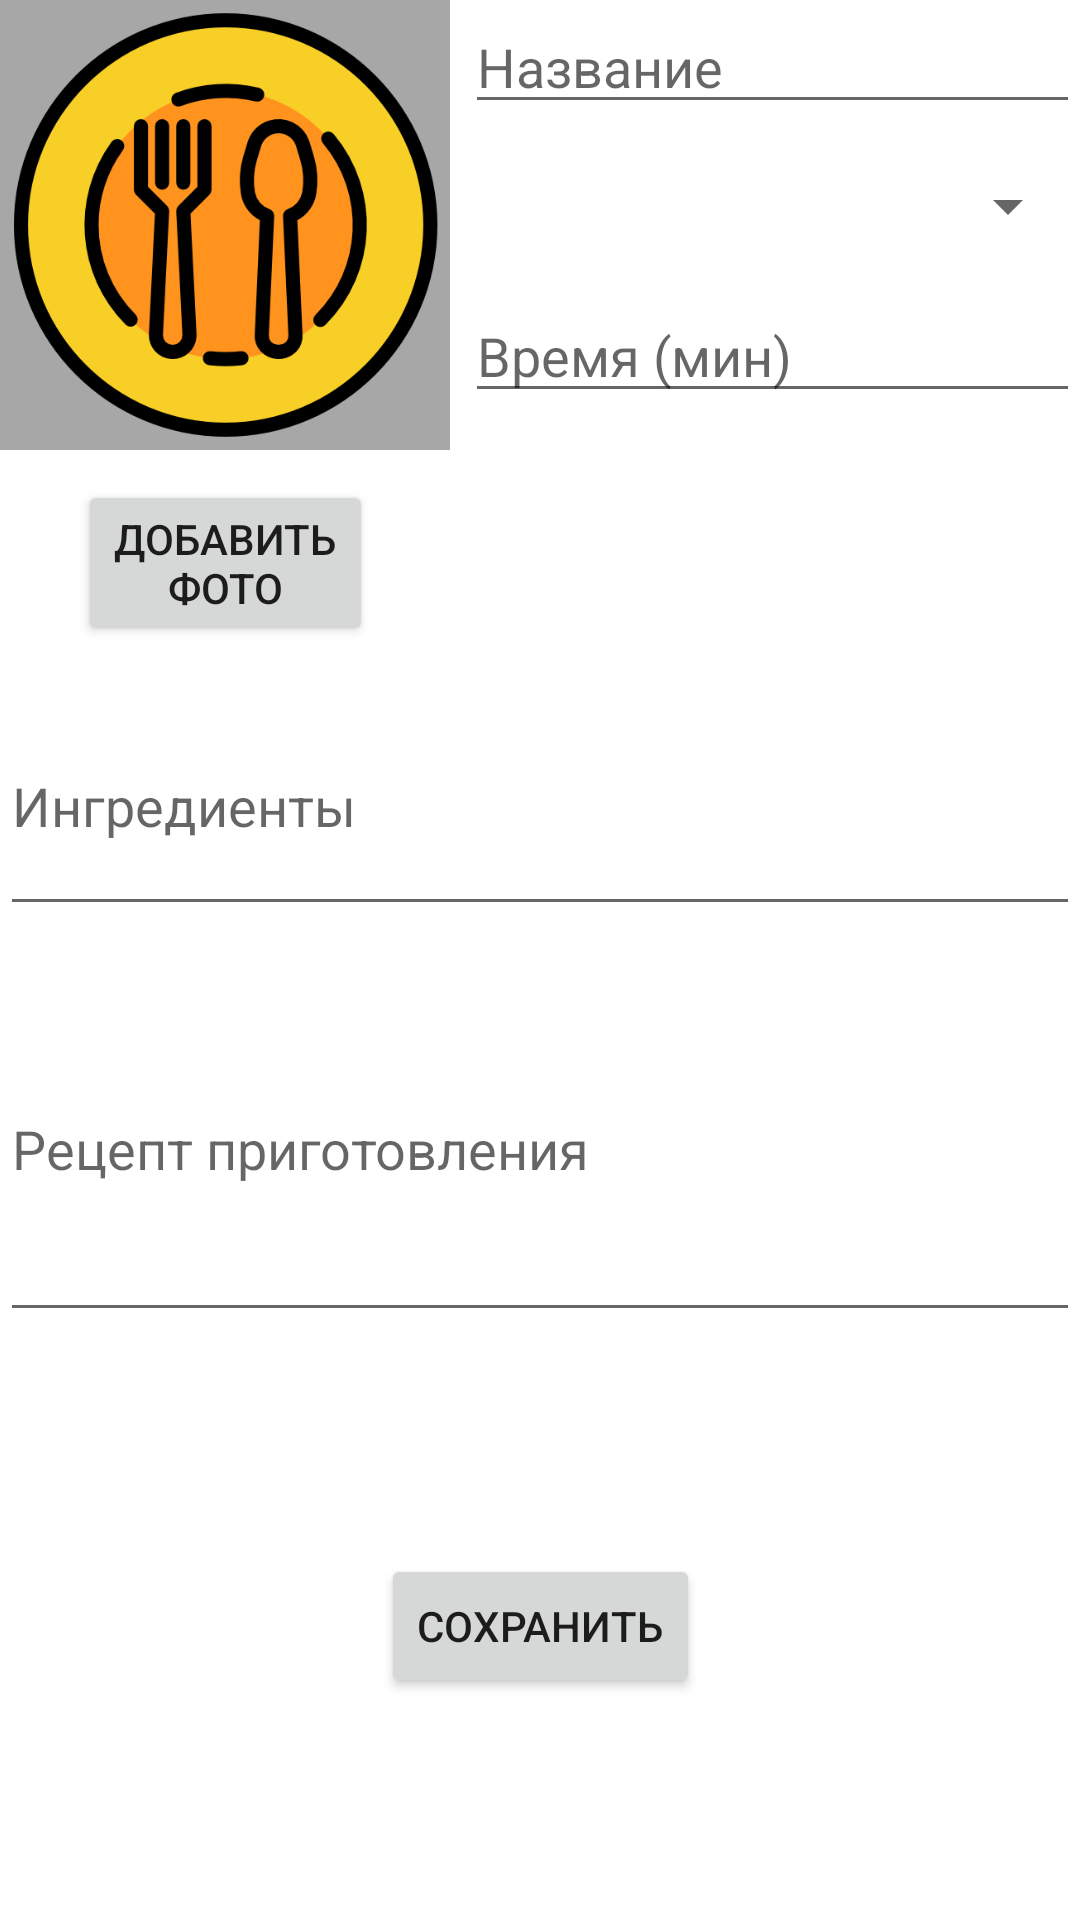

This screen was rendered from an Android layout file. Write that file and the resources it references.
<!-- AndroidManifest.xml: application theme Theme.MyRecipes -->
<!-- res/layout/activity_add_recipe.xml -->
<?xml version="1.0" encoding="utf-8"?>
<androidx.constraintlayout.widget.ConstraintLayout xmlns:android="http://schemas.android.com/apk/res/android"
    xmlns:app="http://schemas.android.com/apk/res-auto"
    xmlns:tools="http://schemas.android.com/tools"
    android:layout_width="match_parent"
    android:layout_height="match_parent"
    android:layout_margin="5dp"
    tools:context=".AddRecipeActivity">

    <ImageView
        android:id="@+id/recipeImage"
        android:layout_width="150dp"
        android:layout_height="150dp"
        android:src="@drawable/dish_icon"
        android:scaleType="centerCrop"
        app:layout_constraintLeft_toLeftOf="parent"
        app:layout_constraintTop_toTopOf="parent" />

    <Button
        android:id="@+id/btnAddDishImage"
        android:layout_width="wrap_content"
        android:layout_height="wrap_content"
        android:layout_marginTop="10dp"
        android:onClick="addDishImage"
        android:text="Добавить&#10;фото"
        app:layout_constraintLeft_toLeftOf="parent"
        app:layout_constraintRight_toRightOf="@+id/recipeImage"
        app:layout_constraintTop_toBottomOf="@+id/recipeImage" />

    <EditText
        android:id="@+id/name"
        android:layout_width="match_parent"
        android:layout_height="wrap_content"
        android:layout_marginLeft="155dp"
        android:hint="Название"
        android:singleLine="true"
        app:layout_constraintLeft_toLeftOf="parent"
        app:layout_constraintStart_toEndOf="@id/recipeImage"
        app:layout_constraintTop_toTopOf="@+id/recipeImage" />

    <Spinner
        android:id="@+id/category"
        android:layout_width="match_parent"
        android:layout_height="35dp"
        android:layout_marginLeft="152dp"
        android:layout_marginTop="10dp"
        app:layout_constraintLeft_toLeftOf="parent"
        app:layout_constraintStart_toEndOf="@id/recipeImage"
        app:layout_constraintTop_toBottomOf="@id/name" />

    <EditText
        android:id="@+id/cookingTime"
        android:layout_width="match_parent"
        android:layout_height="wrap_content"
        android:layout_marginLeft="155dp"
        android:hint="Время (мин)"
        android:layout_marginTop="10dp"
        android:singleLine="true"
        android:inputType="number"
        app:layout_constraintLeft_toLeftOf="parent"
        app:layout_constraintStart_toEndOf="@id/recipeImage"
        app:layout_constraintTop_toBottomOf="@+id/category" />

    <EditText
        android:id="@+id/ingredients"
        android:layout_width="match_parent"
        android:layout_height="wrap_content"
        android:lines="3"
        android:hint="Ингредиенты"
        android:layout_marginTop="10dp"
        app:layout_constraintLeft_toLeftOf="parent"
        app:layout_constraintRight_toRightOf="parent"
        app:layout_constraintTop_toBottomOf="@+id/btnAddDishImage" />

    <EditText
        android:id="@+id/recipe"
        android:layout_width="match_parent"
        android:layout_height="wrap_content"
        android:lines="5"
        android:hint="Рецепт приготовления"
        android:layout_marginTop="10dp"
        app:layout_constraintLeft_toLeftOf="parent"
        app:layout_constraintRight_toRightOf="parent"
        app:layout_constraintTop_toBottomOf="@+id/ingredients" />

    <Button
        android:layout_width="wrap_content"
        android:layout_height="wrap_content"
        android:text="Сохранить"
        android:onClick="addRecipe"
        app:layout_constraintLeft_toLeftOf="parent"
        app:layout_constraintRight_toRightOf="parent"
        app:layout_constraintTop_toBottomOf="@id/recipe"
        app:layout_constraintBottom_toBottomOf="parent" />

</androidx.constraintlayout.widget.ConstraintLayout>
<!-- resources referenced by this layout -->
<resources>
  <!-- drawable dish_icon: jpg bitmap (drawable, 123513 bytes) -->
  <style name="Theme.MyRecipes" parent="Theme.MaterialComponents.DayNight.DarkActionBar">
          
          <item name="colorPrimary">@color/purple_500</item>
          <item name="colorPrimaryVariant">@color/purple_700</item>
          <item name="colorOnPrimary">@color/white</item>
          
          <item name="colorSecondary">@color/teal_200</item>
          <item name="colorSecondaryVariant">@color/teal_700</item>
          <item name="colorOnSecondary">@color/black</item>
          
          <item name="android:statusBarColor" tools:targetApi="l">?attr/colorPrimaryVariant</item>
          
      </style>
  <!-- not gathered from this repository: default colours our renderer supplied (Android Studio template values) -->
  <color name="purple_500">#FF6200EE</color>
  <color name="purple_700">#FF3700B3</color>
  <color name="teal_200">#FF03DAC5</color>
  <color name="teal_700">#FF018786</color>
  <color name="black">#FF000000</color>
  <color name="white">#FFFFFFFF</color>
</resources>
